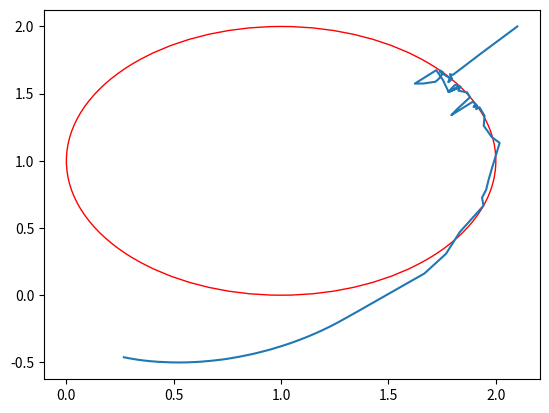
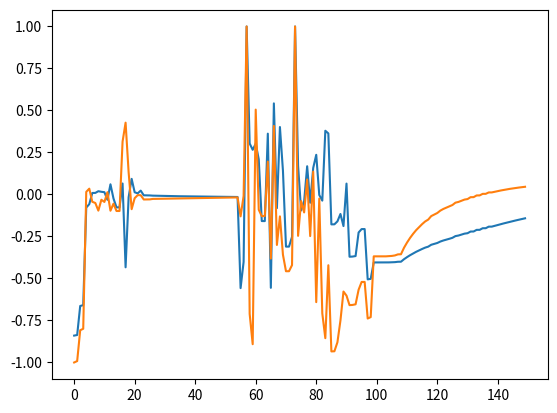

Python code for these plots, in order:
#!/usr/bin/python3
import numpy as np
import numpy.linalg as la
from scipy.optimize import minimize
import matplotlib.pyplot as plt

dt = 0.1

def genCostGrad(u, x, N):
    uList = np.cumsum(u.reshape(N, -1), axis=0)
    X = x + uList*dt
    # # print(X)
    return 4*X.ravel()*dt + 2*u 


def genCost(u, x, N):
    uList = np.cumsum(u.reshape(N, -1), axis=0)
    X = x + uList*dt
    return np.dot(X.ravel(), X.ravel())*2 + np.dot(u, u)

def genCons(u, x, xo, N):
    uList = np.cumsum(u.reshape(N,-1), axis=0)
    X = x + uList*dt
    return np.min(la.norm(X - xo, axis=1) - 1.0)


def mpc_func():
    N = 10
    x = np.array([2.1, 2.0])

    # print(x.reshape(N,-1))
    # X = np.array(x.reshape(N,-1)[0])
    X = np.array(x)

    u = np.zeros((N * 2))
    u[1] = 1
    # u = np.cumsum(u.reshape(N,-1), axis=0)
    # print(u)
    U = []
    bounds = [(-1.0, 1.0)] * N * 2

    xo = np.array([1.0, 1.0])

    for i in range(150):
        if la.norm(x) < 0.1:
            break
        cons = [{'type': 'ineq', 'fun': genCons, 'args': (x, xo, N)}]

        result = minimize(genCost, u, args=(x, N), constraints=cons, bounds=bounds, jac=genCostGrad)
        u = result.x
        x = x + u[:2] * dt
        X = np.vstack((X, x))
        U.append(u[:2])
        print(f'Step: {i+1}, X:{x}')


    U = np.array(U)

    fig, ax = plt.subplots()
    plt.plot(X[:, 0], X[:, 1])
    ax.add_patch(plt.Circle((1, 1), radius=1, edgecolor='r', facecolor='none'))

    plt.figure()
    plt.plot(U)

    plt.show()

if __name__ == '__main__':
    mpc_func()
